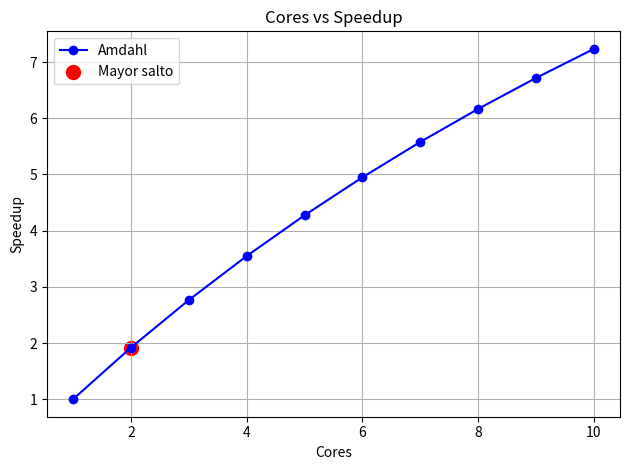

Write Python code to recreate this figure.
import matplotlib.pyplot as plt
import numpy as np

def amdal(p, n):
    return 1 / ((1 - p) + (p / n))

#p =  # Conv2D, MaxPool2D, FullyConnected
p = 0.957549

cores = np.arange(1, 11)

speedup = [amdal(p, n) for n in cores]

speedup_diff = np.diff(speedup)

# Encontrar el índice de la mayor diferencia
max_diff_index = np.argmax(speedup_diff)

# El número de cores correspondiente a la mayor diferencia es el índice + 1
# (porque np.diff() devuelve una lista que es más corta por un elemento)
max_diff_cores = cores[max_diff_index + 1]
print(f'El mayor salto de aceleración se obtiene con {max_diff_cores} cores.')

# plt.figure(figsize=(10, 6))
plt.plot(cores, speedup, marker='o', linestyle='-', color='b', label='Amdahl')
plt.scatter(max_diff_cores, speedup[max_diff_index + 1], color='r', s=100, label='Mayor salto')
plt.xlabel('Cores')
plt.ylabel('Speedup')
plt.title('Cores vs Speedup')
plt.grid(True)
plt.legend()
plt.tight_layout()
plt.show()